The GitHub repository DrashtiC07/mobile_detection contains a labelled image folder "dataset" with 4 categories: iPhone, Oppo, Samsung, Vivo. Examples follow, each with its label.

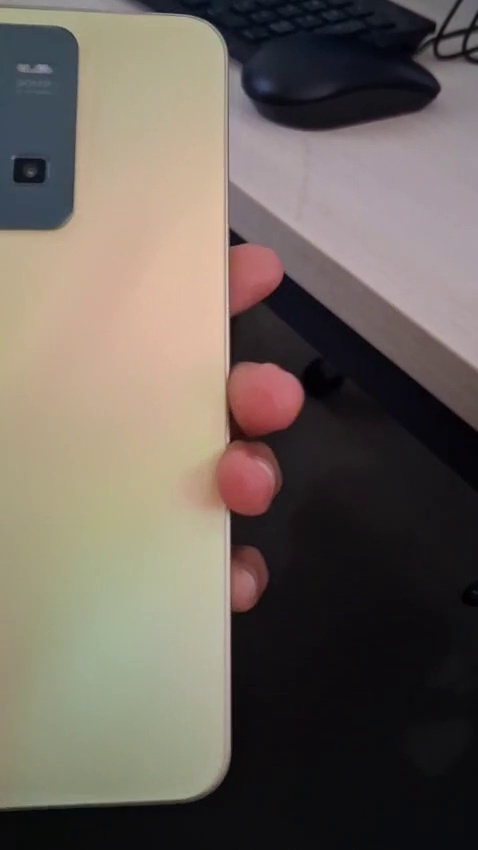
Label: Vivo

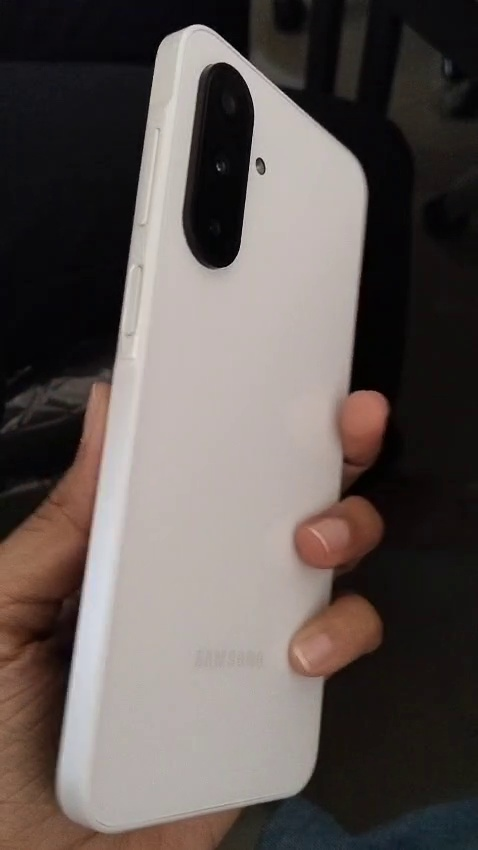
Label: Samsung

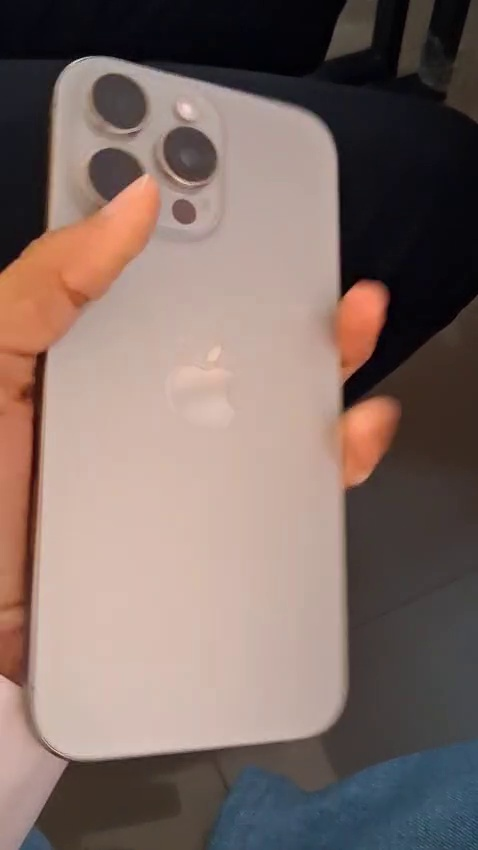
Label: iPhone

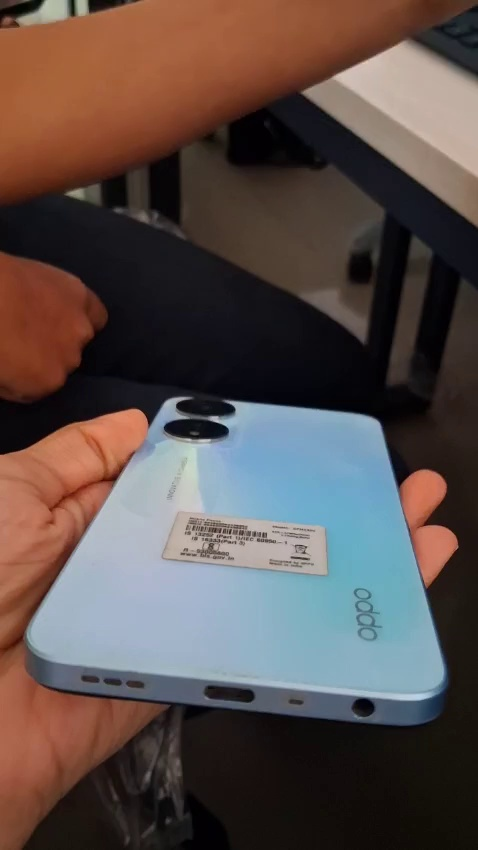
Label: Oppo

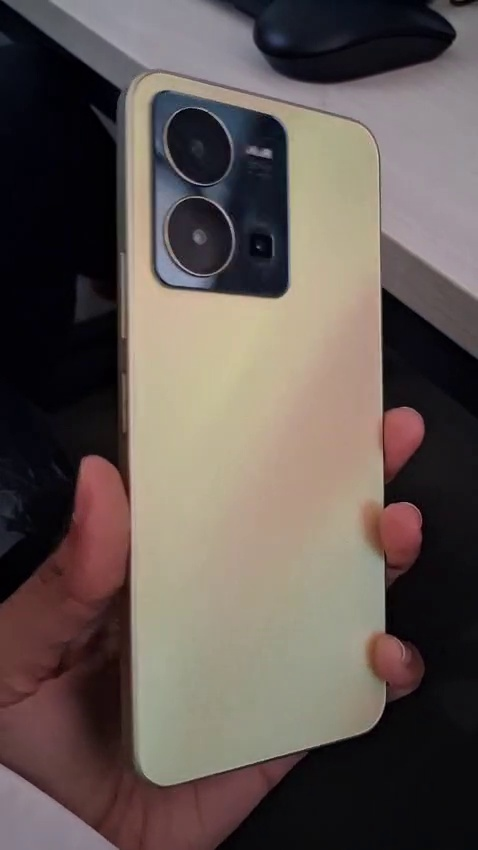
Label: Vivo

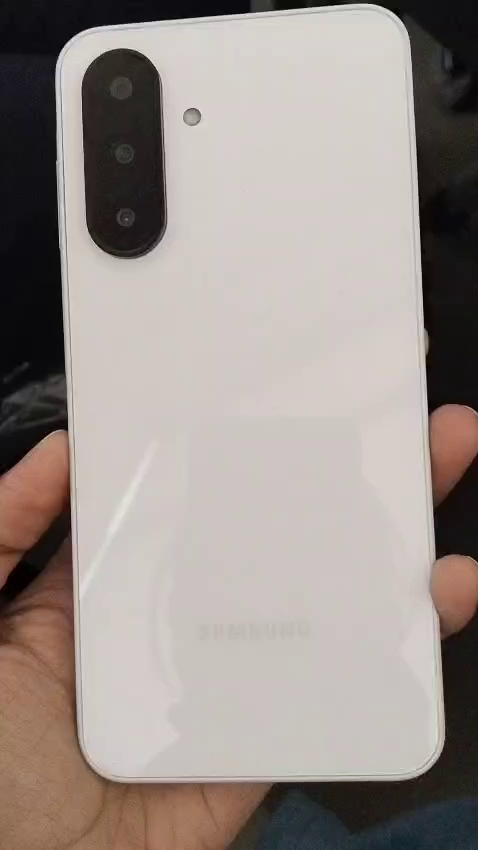
Label: Samsung
